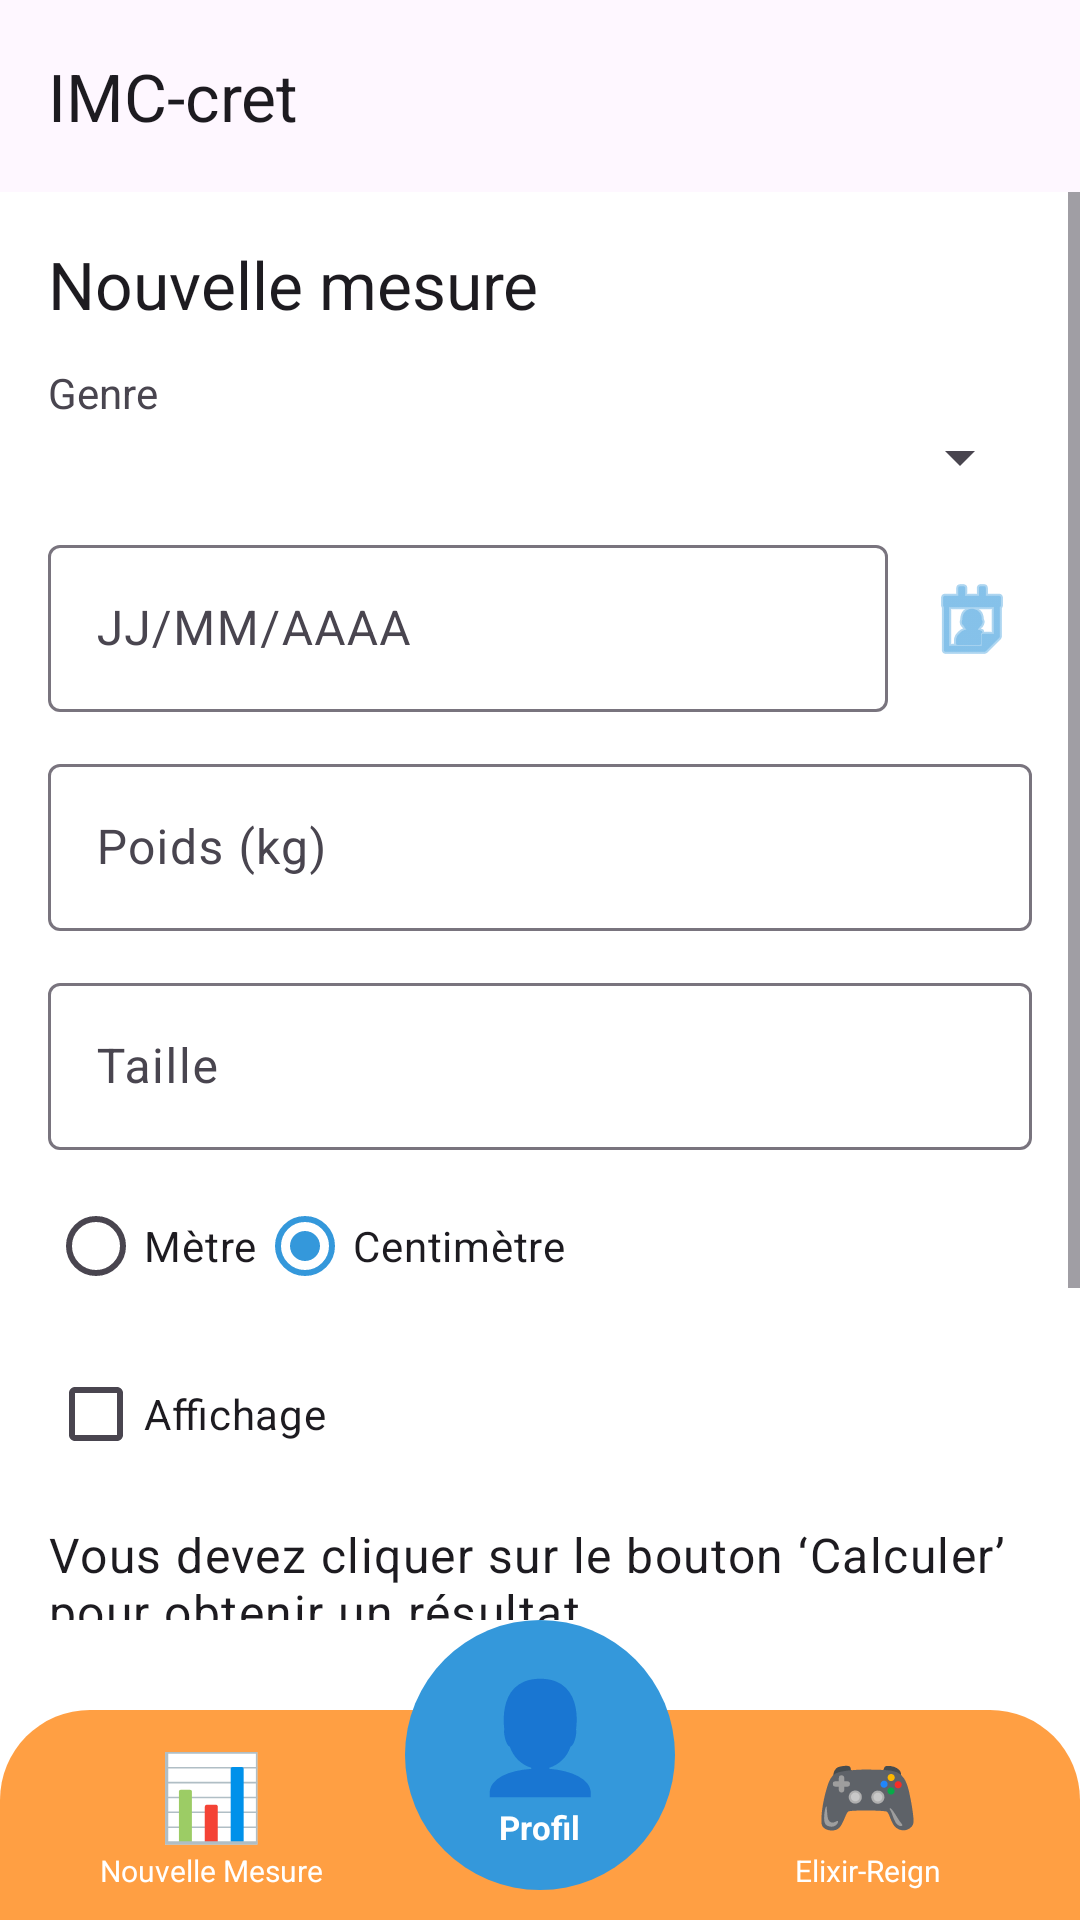

This screen was rendered from an Android layout file. Write that file and the resources it references.
<!-- AndroidManifest.xml: application theme Theme.IMCcret -->
<!-- res/layout/activity_new_measure.xml -->
<?xml version="1.0" encoding="utf-8"?>
<androidx.constraintlayout.widget.ConstraintLayout xmlns:android="http://schemas.android.com/apk/res/android"
    xmlns:app="http://schemas.android.com/apk/res-auto"
    xmlns:tools="http://schemas.android.com/tools"
    android:layout_width="match_parent"
    android:layout_height="match_parent"
    tools:context=".NewMeasureActivity">

    <androidx.constraintlayout.widget.ConstraintLayout
        android:id="@+id/main"
        android:layout_width="0dp"
        android:layout_height="0dp"
        app:layout_constraintTop_toTopOf="parent"
        app:layout_constraintBottom_toTopOf="@+id/bottom_navigation"
        app:layout_constraintStart_toStartOf="parent"
        app:layout_constraintEnd_toEndOf="parent">

        <com.google.android.material.appbar.MaterialToolbar
            android:id="@+id/toolbar"
            android:layout_width="0dp"
            android:layout_height="wrap_content"
            android:background="?attr/colorSurface"
            app:title="@string/app_name"
            app:layout_constraintTop_toTopOf="parent"
            app:layout_constraintStart_toStartOf="parent"
            app:layout_constraintEnd_toEndOf="parent" />

        
        <ScrollView
            android:id="@+id/content_container"
            android:layout_width="0dp"
            android:layout_height="0dp"
            android:fillViewport="true"
            android:saveEnabled="false"
            app:layout_constraintTop_toBottomOf="@+id/toolbar"
            app:layout_constraintBottom_toBottomOf="parent"
            app:layout_constraintStart_toStartOf="parent"
            app:layout_constraintEnd_toEndOf="parent">

            <LinearLayout
                android:layout_width="match_parent"
                android:layout_height="wrap_content"
                android:orientation="vertical"
                android:padding="16dp">

                <TextView
                    android:layout_width="wrap_content"
                    android:layout_height="wrap_content"
                    android:text="@string/new_measure_title"
                    android:textAppearance="@style/TextAppearance.Material3.TitleLarge" />

                <TextView
                    android:layout_width="wrap_content"
                    android:layout_height="wrap_content"
                    android:layout_marginTop="12dp"
                    android:text="@string/gender" />

                <Spinner
                    android:id="@+id/sp_gender"
                    android:layout_width="match_parent"
                    android:layout_height="wrap_content" />

                    <LinearLayout
                        android:layout_width="match_parent"
                        android:layout_height="wrap_content"
                        android:layout_marginTop="12dp"
                        android:gravity="center_vertical"
                        android:orientation="horizontal">

                        <com.google.android.material.textfield.TextInputLayout
                            android:layout_width="0dp"
                            android:layout_height="wrap_content"
                            android:layout_weight="1">

                            <com.google.android.material.textfield.TextInputEditText
                                android:id="@+id/et_birthdate"
                                android:layout_width="match_parent"
                                android:layout_height="wrap_content"
                                android:hint="@string/birthdate_hint"
                                android:inputType="date"
                                android:maxLines="1" />
                        </com.google.android.material.textfield.TextInputLayout>

                        <ImageButton
                            android:id="@+id/btn_birthdate_calendar"
                            android:layout_width="40dp"
                            android:layout_height="40dp"
                            android:layout_marginStart="8dp"
                            android:background="?attr/selectableItemBackgroundBorderless"
                            android:contentDescription="@string/action_date"
                            android:padding="8dp"
                            android:src="@android:drawable/ic_menu_my_calendar"
                            android:tint="?attr/colorPrimary" />
                    </LinearLayout>

                <com.google.android.material.textfield.TextInputLayout
                    android:layout_width="match_parent"
                    android:layout_height="wrap_content"
                    android:layout_marginTop="12dp">

                    <com.google.android.material.textfield.TextInputEditText
                        android:id="@+id/et_weight"
                        android:layout_width="match_parent"
                        android:layout_height="wrap_content"
                        android:hint="@string/weight"
                        android:inputType="numberDecimal"
                        android:maxLines="1" />
                </com.google.android.material.textfield.TextInputLayout>

                <com.google.android.material.textfield.TextInputLayout
                    android:layout_width="match_parent"
                    android:layout_height="wrap_content"
                    android:layout_marginTop="12dp">

                    <com.google.android.material.textfield.TextInputEditText
                        android:id="@+id/et_height"
                        android:layout_width="match_parent"
                        android:layout_height="wrap_content"
                        android:hint="@string/height"
                        android:inputType="numberDecimal"
                        android:maxLines="1" />
                </com.google.android.material.textfield.TextInputLayout>

                <RadioGroup
                    android:id="@+id/rg_unit"
                    android:layout_width="match_parent"
                    android:layout_height="wrap_content"
                    android:layout_marginTop="8dp"
                    android:orientation="horizontal">

                    <RadioButton
                        android:id="@+id/rb_meter"
                        android:layout_width="wrap_content"
                        android:layout_height="wrap_content"
                        android:text="@string/unit_m" />

                    <RadioButton
                        android:id="@+id/rb_centimeter"
                        android:layout_width="wrap_content"
                        android:layout_height="wrap_content"
                        android:checked="true"
                        android:text="@string/unit_cm" />
                </RadioGroup>

                <CheckBox
                    android:id="@+id/cb_display"
                    android:layout_width="wrap_content"
                    android:layout_height="wrap_content"
                    android:layout_marginTop="8dp"
                    android:checked="false"
                    android:text="@string/display_details" />

                <TextView
                    android:id="@+id/tv_result"
                    android:layout_width="match_parent"
                    android:layout_height="wrap_content"
                    android:layout_marginTop="12dp"
                    android:text="@string/result_default"
                    android:textAppearance="@style/TextAppearance.Material3.BodyLarge" />

                <com.google.android.material.button.MaterialButton
                    android:id="@+id/btn_calculate"
                    android:layout_width="match_parent"
                    android:layout_height="wrap_content"
                    android:layout_marginTop="16dp"
                    android:text="@string/calculate" />

                <com.google.android.material.button.MaterialButton
                    android:id="@+id/btn_raz"
                    style="@style/Widget.Material3.Button.OutlinedButton"
                    android:layout_width="match_parent"
                    android:layout_height="wrap_content"
                    android:layout_marginTop="8dp"
                    android:text="@string/raz" />

            </LinearLayout>
        </ScrollView>
    </androidx.constraintlayout.widget.ConstraintLayout>

    
    <include
        android:id="@+id/bottom_navigation"
        layout="@layout/nav_bar"
        android:layout_width="0dp"
        android:layout_height="100dp"
        app:layout_constraintBottom_toBottomOf="parent"
        app:layout_constraintEnd_toEndOf="parent"
        app:layout_constraintStart_toStartOf="parent" />

</androidx.constraintlayout.widget.ConstraintLayout>
<!-- res/layout/nav_bar.xml (included above) -->
<?xml version="1.0" encoding="utf-8"?>
<androidx.constraintlayout.widget.ConstraintLayout xmlns:android="http://schemas.android.com/apk/res/android"
    xmlns:app="http://schemas.android.com/apk/res-auto"
    android:id="@+id/bottom_navigation"
    android:layout_width="match_parent"
    android:layout_height="100dp"
    android:background="@android:color/transparent">

    
    <View
        android:id="@+id/nav_background"
        android:layout_width="match_parent"
        android:layout_height="70dp"
        android:background="@drawable/nav_bar_bg"
        app:layout_constraintBottom_toBottomOf="parent"
        app:layout_constraintStart_toStartOf="parent"
        app:layout_constraintEnd_toEndOf="parent" />

    
    <LinearLayout
        android:id="@+id/nav_base"
        android:layout_width="match_parent"
        android:layout_height="70dp"
        android:orientation="horizontal"
        android:gravity="center"
        android:paddingHorizontal="16dp"
        app:layout_constraintBottom_toBottomOf="parent"
        app:layout_constraintStart_toStartOf="parent"
        app:layout_constraintEnd_toEndOf="parent">

        
        <LinearLayout
            android:id="@+id/nav_left"
            android:layout_width="0dp"
            android:layout_height="match_parent"
            android:layout_weight="1"
            android:orientation="vertical"
            android:gravity="center"
            android:background="?attr/selectableItemBackground">

            <TextView
                android:layout_width="wrap_content"
                android:layout_height="wrap_content"
                android:text="📊"
                android:textSize="28sp" />

            <TextView
                android:layout_width="wrap_content"
                android:layout_height="wrap_content"
                android:text="@string/nav_nouvelle_mesure"
                android:textColor="@color/white"
                android:textSize="10sp"
                android:maxLines="1" />
        </LinearLayout>

        
        <View
            android:layout_width="0dp"
            android:layout_height="1dp"
            android:layout_weight="1" />

        
        <LinearLayout
            android:id="@+id/nav_right"
            android:layout_width="0dp"
            android:layout_height="match_parent"
            android:layout_weight="1"
            android:orientation="vertical"
            android:gravity="center"
            android:background="?attr/selectableItemBackground">

            <TextView
                android:layout_width="wrap_content"
                android:layout_height="wrap_content"
                android:text="🎮"
                android:textSize="28sp" />

            <TextView
                android:layout_width="wrap_content"
                android:layout_height="wrap_content"
                android:text="@string/nav_elixir_reign"
                android:textColor="@color/white"
                android:textSize="10sp"
                android:maxLines="1" />
        </LinearLayout>
    </LinearLayout>

    
    <LinearLayout
        android:id="@+id/nav_center"
        android:layout_width="90dp"
        android:layout_height="90dp"
        android:background="@drawable/btn_center_circle"
        android:orientation="vertical"
        android:gravity="center"
        app:layout_constraintStart_toStartOf="parent"
        app:layout_constraintEnd_toEndOf="parent"
        app:layout_constraintTop_toTopOf="parent">

        <TextView
            android:layout_width="wrap_content"
            android:layout_height="wrap_content"
            android:text="👤"
            android:textSize="36sp" />

        <TextView
            android:layout_width="wrap_content"
            android:layout_height="wrap_content"
            android:text="@string/nav_profil"
            android:textColor="@color/white"
            android:textStyle="bold"
            android:textSize="11sp" />
    </LinearLayout>

</androidx.constraintlayout.widget.ConstraintLayout>
<!-- resources referenced by this layout -->
<resources>
  <color name="white">#FFFFFFFF</color>
  <!-- drawable btn_center_circle (drawable) -->
  <?xml version="1.0" encoding="utf-8"?>
  <shape xmlns:android="http://schemas.android.com/apk/res/android"
      android:shape="oval">
      <solid android:color="@color/peter_river" />
  </shape>
  <!-- drawable nav_bar_bg (drawable) -->
  <?xml version="1.0" encoding="utf-8"?>
  <shape xmlns:android="http://schemas.android.com/apk/res/android">
      <solid android:color="@color/nav_bar_bg" />
      <corners android:topLeftRadius="30dp" android:topRightRadius="30dp" />
  </shape>
  <string name="action_date">Date</string>
  <string name="app_name">IMC-cret</string>
  <string name="birthdate_hint">JJ/MM/AAAA</string>
  <string name="calculate">Calculer</string>
  <string name="display_details">Affichage</string>
  <string name="gender">Genre</string>
  <string name="height">Taille</string>
  <string name="nav_elixir_reign">Elixir-Reign</string>
  <string name="nav_nouvelle_mesure">Nouvelle Mesure</string>
  <string name="nav_profil">Profil</string>
  <string name="new_measure_title">Nouvelle mesure</string>
  <string name="raz">RAZ</string>
  <string name="result_default">Vous devez cliquer sur le bouton ‘Calculer’ pour obtenir un résultat</string>
  <string name="unit_cm">Centimètre</string>
  <string name="unit_m">Mètre</string>
  <string name="weight">Poids (kg)</string>
  <style name="Theme.IMCcret" parent="Base.Theme.IMCcret" />
  <color name="peter_river">#3498db</color>
  <color name="nav_bar_bg">@color/orange</color>
  <style name="Base.Theme.IMCcret" parent="Theme.Material3.DayNight.NoActionBar">
          
          
          <item name="colorPrimary">@color/peter_river</item>
          <item name="colorOnPrimary">@color/white</item>
          <item name="colorPrimaryContainer">@color/belize_hole</item>
          <item name="colorOnPrimaryContainer">@color/white</item>
  
          <item name="colorSecondary">@color/amethyst</item>
          <item name="colorOnSecondary">@color/white</item>
          <item name="colorSecondaryContainer">@color/wisteria</item>
          <item name="colorOnSecondaryContainer">@color/white</item>
  
          <item name="colorTertiary">@color/turquoise</item>
          <item name="colorOnTertiary">@color/white</item>
  
          <item name="android:colorBackground">@color/white</item>
  
          <item name="android:statusBarColor">@color/belize_hole</item>
          <item name="android:navigationBarColor">@color/white</item>
      </style>
  <color name="orange">#ff9f43</color>
  <color name="belize_hole">#2980b9</color>
  <color name="amethyst">#9b59b6</color>
  <color name="wisteria">#8e44ad</color>
  <color name="turquoise">#1abc9c</color>
</resources>
